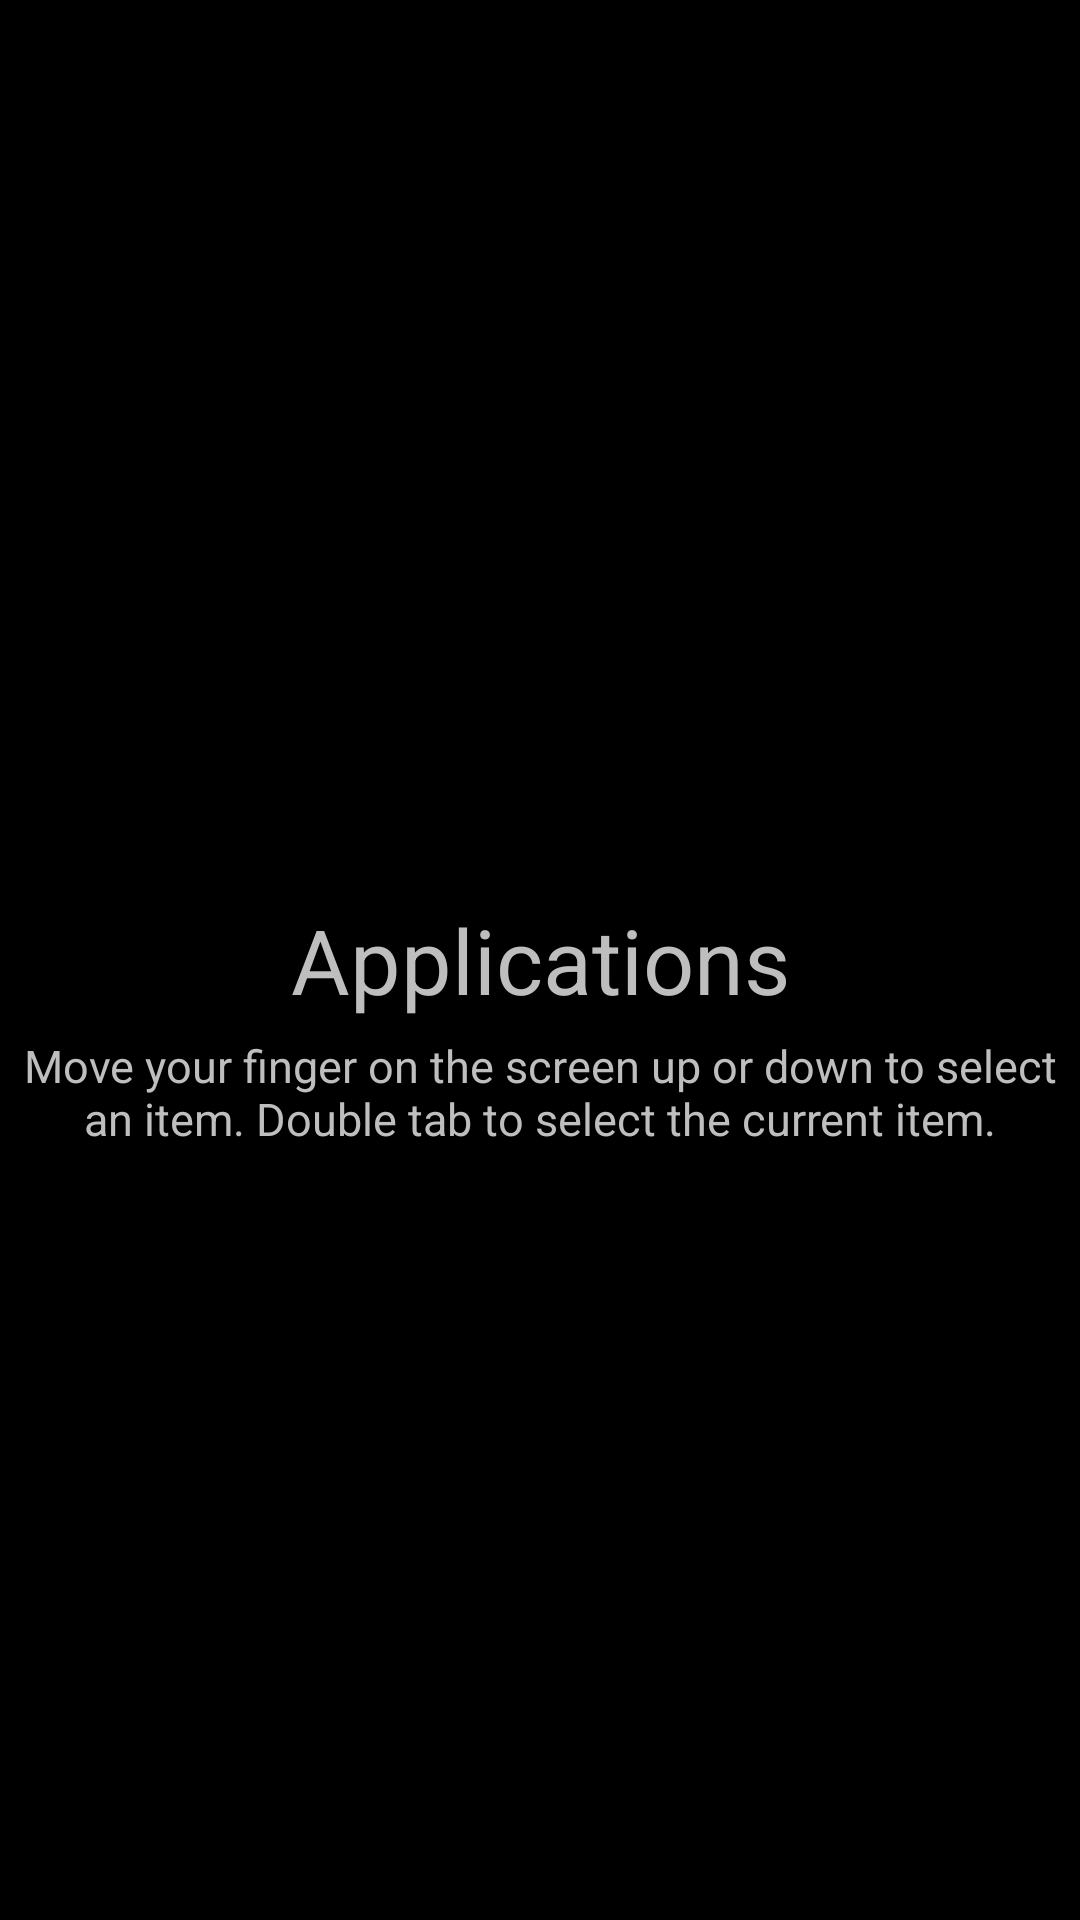

Android layout source for this screen:
<!-- AndroidManifest.xml: application theme android:Theme.NoTitleBar.Fullscreen -->
<!-- res/layout/apps.xml -->
<?xml version="1.0" encoding="utf-8"?>
<RelativeLayout xmlns:android="http://schemas.android.com/apk/res/android"
    android:layout_width="fill_parent"
    android:layout_height="fill_parent" >

    <TextView
        android:id="@+id/txtMain"
        style="@style/Main"
        android:layout_width="match_parent"
        android:layout_height="wrap_content"
        android:layout_centerInParent="true"
        android:gravity="center"
        android:text="@string/apps" />

    <TextView
        android:id="@+id/txtHelp"
        style="@style/Help"
        android:layout_width="match_parent"
        android:layout_height="wrap_content"
        android:layout_below="@id/txtMain"
        android:gravity="center"
        android:text="@string/main_help" />

</RelativeLayout>
<!-- resources referenced by this layout -->
<resources>
  <string name="apps">Applications</string>
  <string name="main_help">Move your finger on the screen up or down to select an item. Double tab to select the current item.</string>
  <style name="Help">
          <item name="android:textSize">15sp</item>
          <item name="android:layout_margin">5sp</item>
      </style>
  <style name="Main">
          <item name="android:textSize">30sp</item>
      </style>
</resources>
